Dataset: mushroom_species_dataset (GitHub, TaiE64/COMP0220-DeepLearning-Coursework-AI-Mushroom-Expert-Group013). Classes: Amanita calyptroderma, Armillaria mellea, Armillaria tabescens, Artomyces pyxidatus, Bolbitius titubans, Boletus pallidus, Boletus rex-veris, Cantharellus californicus, Ganoderma tsugae, Leucoagaricus leucothites, Lycogala epidendrum, Trametes gibbosa, Trametes versicolor, Trichaptum biforme, Tylopilus felleus, Tylopilus rubrobrunneus.

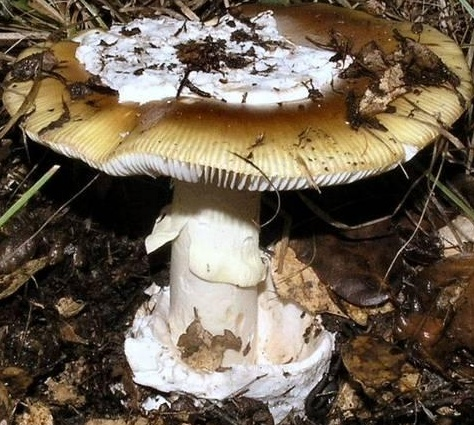
Label: Amanita calyptroderma

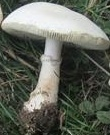
Label: Leucoagaricus leucothites

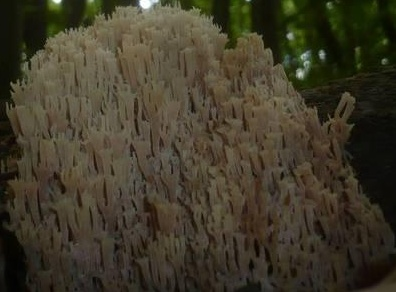
Label: Artomyces pyxidatus

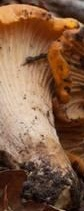
Label: Cantharellus californicus

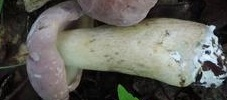
Label: Tylopilus rubrobrunneus

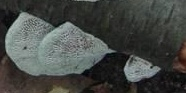
Label: Trametes gibbosa
